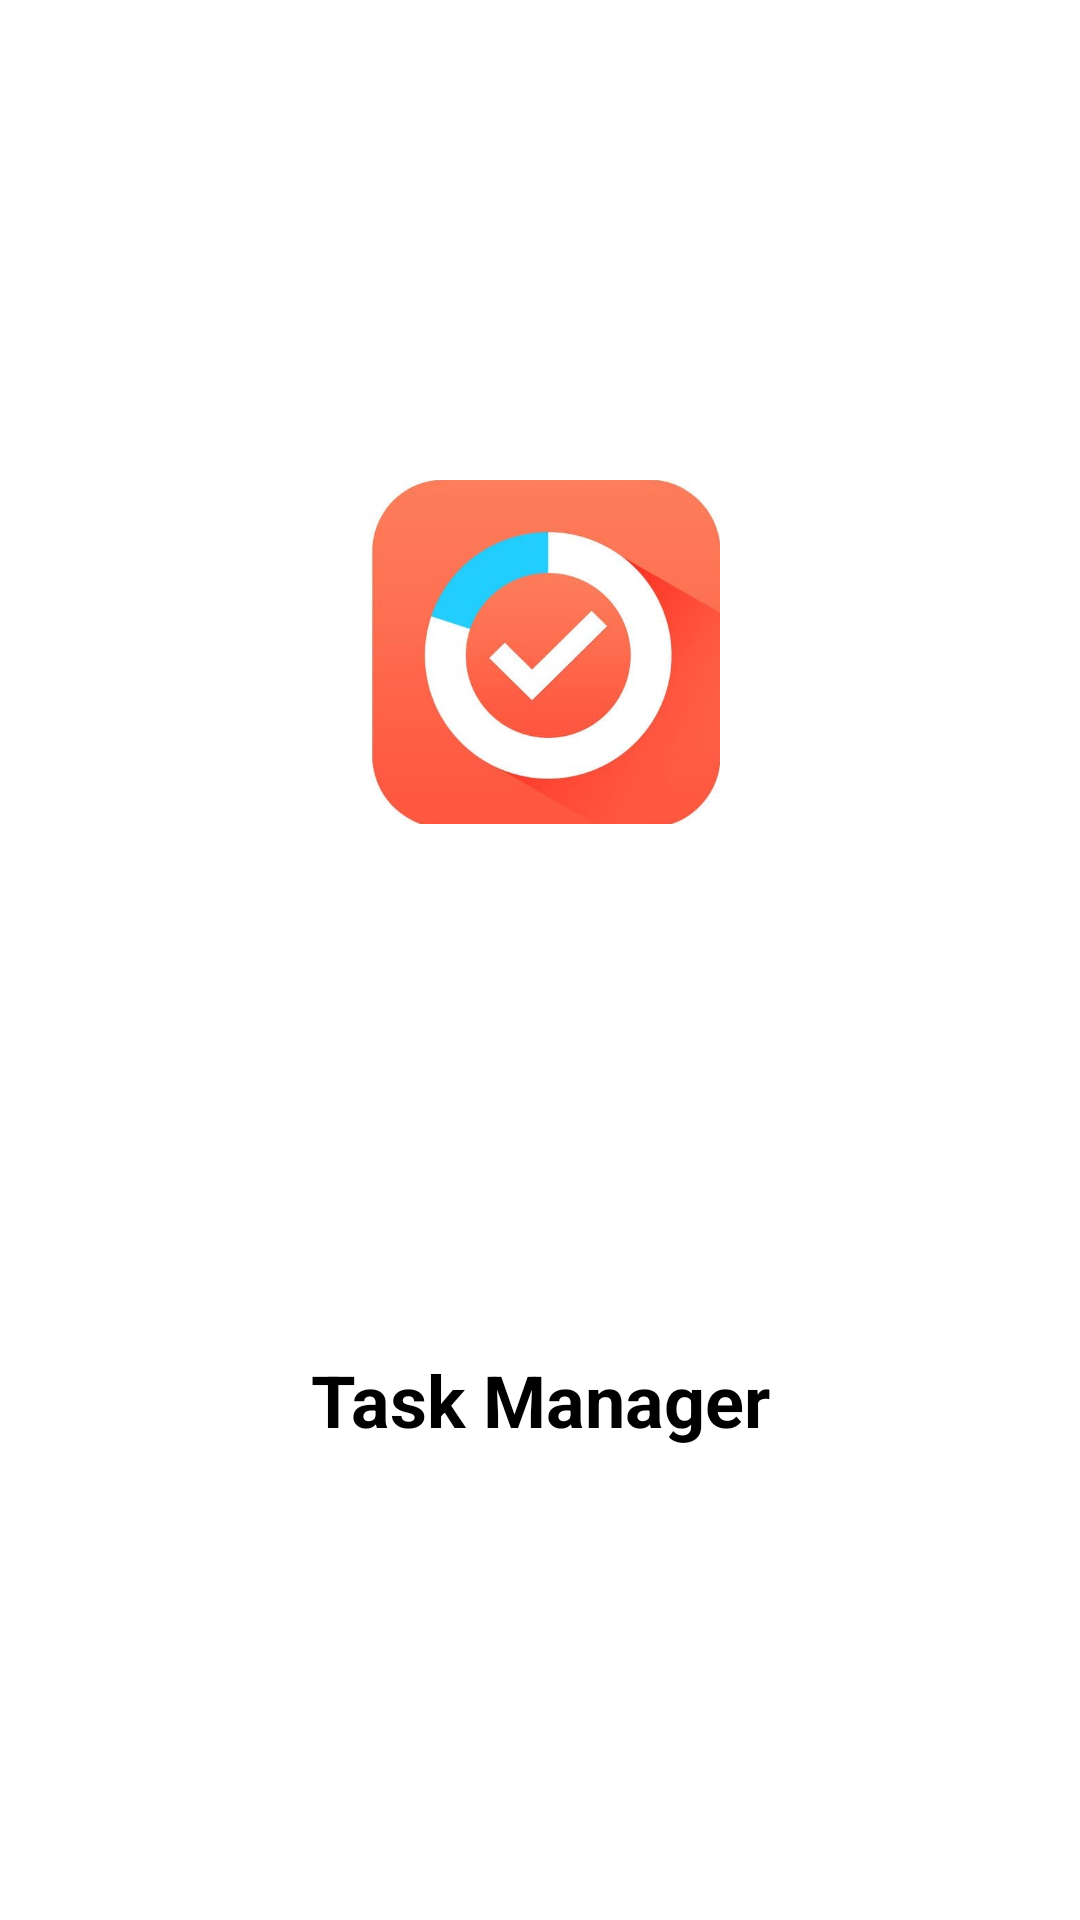

Layout XML and referenced resources for this Android screen:
<!-- AndroidManifest.xml: application theme Theme.TaskManger -->
<!-- res/layout/activity_splash.xml -->
<?xml version="1.0" encoding="utf-8"?>
<androidx.constraintlayout.widget.ConstraintLayout xmlns:android="http://schemas.android.com/apk/res/android"
    xmlns:app="http://schemas.android.com/apk/res-auto"
    android:layout_width="match_parent"
    android:layout_height="match_parent"
    android:background="@color/white">

    
    <ImageView
        android:id="@+id/imageLogo"
        android:layout_width="120dp"
        android:layout_height="120dp"
        android:src="@drawable/bupe"
        android:contentDescription="App Logo"
        app:layout_constraintTop_toTopOf="parent"
        app:layout_constraintBottom_toTopOf="@+id/textAppName"
        app:layout_constraintStart_toStartOf="parent"
        app:layout_constraintEnd_toEndOf="parent"
        android:layout_marginBottom="16dp" />

    
    <TextView
        android:id="@+id/textAppName"
        android:layout_width="wrap_content"
        android:layout_height="wrap_content"
        android:text="Task Manager"
        android:textColor="@color/black"
        android:textSize="24sp"
        android:textStyle="bold"
        app:layout_constraintTop_toBottomOf="@+id/imageLogo"
        app:layout_constraintBottom_toBottomOf="parent"
        app:layout_constraintStart_toStartOf="parent"
        app:layout_constraintEnd_toEndOf="parent" />

</androidx.constraintlayout.widget.ConstraintLayout>
<!-- resources referenced by this layout -->
<resources>
  <color name="black">#000000</color>
  <color name="white">#FFFFFF</color>
  <!-- drawable bupe: jpg bitmap (drawable, 24116 bytes) -->
  <style name="Theme.TaskManger" parent="Base.Theme.TaskManger" />
  <style name="Base.Theme.TaskManger" parent="Theme.Material3.DayNight.NoActionBar">
          
          
      </style>
</resources>
